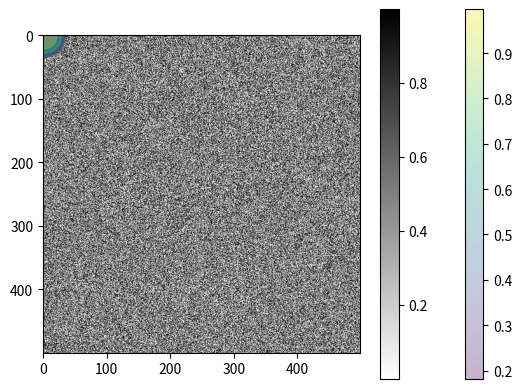

This figure's Python source:
# %%
import numpy as np
import matplotlib.pyplot as plt
# %%
# %%
num = 20
# two-dimensional data array
data = np.random.rand(4, num)
print(data)
# %%
# %%
plt.scatter(data[0], data[1], c=data[2], s=data[3]*1000, alpha=0.3, cmap='viridis')
plt.colorbar()  # show color scale
# %%
# %%
num = 500
data = np.random.rand(num, num)
plt.imshow(data, cmap='binary')
plt.colorbar()
# %%
